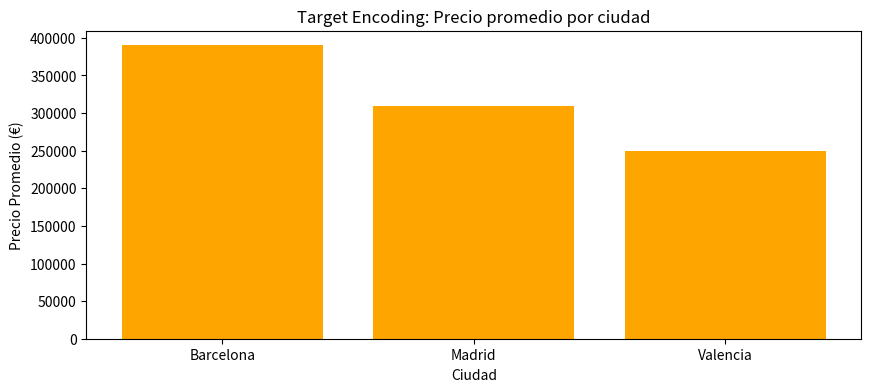

Python code for this plot:
import pandas as pd
import matplotlib.pyplot as plt

# Dataset de ejemplo
data = {
    "Ciudad": ["Madrid", "Barcelona", "Valencia", "Madrid", "Barcelona"],
    "Precio": [300000, 400000, 250000, 320000, 380000]
}
df = pd.DataFrame(data)
# Calcular promedio del target (precio) por ciudad
target_map = df.groupby("Ciudad")["Precio"].mean().to_dict()
df["Ciudad_TargetEnc"] = df["Ciudad"].map(target_map)

# Gráfico
plt.figure(figsize=(10, 4))
plt.bar(target_map.keys(), target_map.values(), color='orange')
plt.title("Target Encoding: Precio promedio por ciudad")
plt.xlabel("Ciudad")
plt.ylabel("Precio Promedio (€)")
plt.show()

